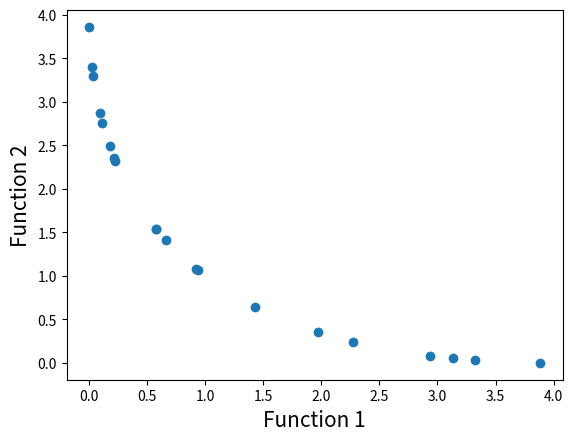

Here is the Python script that generated this plot:
## TAKEN FROM : https://github.com/haris989/NSGA-II/blob/master/NSGA%20II.py

# Program Name: NSGA-II.py
# Description: This is a python implementation of Prof. Kalyanmoy Deb's popular NSGA-II algorithm
# Author: Haris Ali Khan
# [redacted]

#Importing required modules
import math
import random
import matplotlib.pyplot as plt

#First function to optimize
def function1(x):
    value = -x**2
    return value

#Second function to optimize
def function2(x):
    value = -(x-2)**2
    return value

#Function to find index of list
def index_of(a,list):
    for i in range(0,len(list)):
        if list[i] == a:
            return i
    return -1

#Function to sort by values
def sort_by_values(list1, values):
    sorted_list = []
    while(len(sorted_list)!=len(list1)):
        if index_of(min(values),values) in list1:
            sorted_list.append(index_of(min(values),values))
        values[index_of(min(values),values)] = math.inf
    return sorted_list

#Function to carry out NSGA-II's fast non dominated sort
def fast_non_dominated_sort(values1, values2):
    S=[[] for i in range(0,len(values1))]
    front = [[]]
    n = [0 for i in range(0,len(values1))]
    rank = [0 for i in range(0, len(values1))]

    for p in range(0,len(values1)):
        S[p]=[]
        n[p]=0
        for q in range(0, len(values1)):
            if (values1[p] > values1[q] and values2[p] > values2[q]) or (values1[p] >= values1[q] and values2[p] > values2[q]) or (values1[p] > values1[q] and values2[p] >= values2[q]):
                if q not in S[p]:
                    S[p].append(q)
            elif (values1[q] > values1[p] and values2[q] > values2[p]) or (values1[q] >= values1[p] and values2[q] > values2[p]) or (values1[q] > values1[p] and values2[q] >= values2[p]):
                n[p] = n[p] + 1
        if n[p]==0:
            rank[p] = 0
            if p not in front[0]:
                front[0].append(p)

    i = 0
    while(front[i] != []):
        Q = []
        for p in front[i]:
            for q in S[p]:
                n[q] =n[q] - 1
                if( n[q] == 0 ):
                    rank[q]=i+1
                    if q not in Q:
                        Q.append(q)
        i = i+1
        front.append(Q)

    del front[len(front)-1]
    return front

#Function to calculate crowding distance
def crowding_distance(values1, values2, front):
    distance = [0 for i in range(0,len(front))]
    sorted1 = sort_by_values(front, values1[:])
    sorted2 = sort_by_values(front, values2[:])
    distance[0] = 4444444444444444
    distance[len(front) - 1] = 4444444444444444
    for k in range(1,len(front)-1):
        distance[k] = distance[k]+ (values1[sorted1[k+1]] - values2[sorted1[k-1]])/(max(values1)-min(values1))
    for k in range(1,len(front)-1):
        distance[k] = distance[k]+ (values1[sorted2[k+1]] - values2[sorted2[k-1]])/(max(values2)-min(values2))
    return distance

#Function to carry out the crossover
def crossover(a,b):
    r=random.random()
    if r>0.5:
        return mutation((a+b)/2)
    else:
        return mutation((a-b)/2)

#Function to carry out the mutation operator
def mutation(solution):
    mutation_prob = random.random()
    if mutation_prob < 1:
        solution = min_x+(max_x-min_x)*random.random()
    return solution

#Main program starts here
pop_size = 20
max_gen = 200

#Initialization
min_x = -55
max_x = 55
solution = [min_x+(max_x-min_x)*random.random() for i in range(0,pop_size)] ## Population list initialized of size = pop_size

gen_no=0

while(gen_no<max_gen):
    function1_values = [function1(solution[i]) for i in range(0,pop_size)]
    function2_values = [function2(solution[i]) for i in range(0,pop_size)]
    non_dominated_sorted_solution = fast_non_dominated_sort(function1_values[:],function2_values[:])
    print("The best front for Generation number ",gen_no, " is")
    for values in non_dominated_sorted_solution[0]:
        print(round(solution[values],3),end=" ")
    print("\n")
    crowding_distance_values=[]
    for i in range(0,len(non_dominated_sorted_solution)):
        crowding_distance_values.append(crowding_distance(function1_values[:],function2_values[:],non_dominated_sorted_solution[i][:]))
    solution2 = solution[:]
    #Generating offsprings
    while(len(solution2)!=2*pop_size):
        a1 = random.randint(0,pop_size-1)
        b1 = random.randint(0,pop_size-1)
        solution2.append(crossover(solution[a1],solution[b1]))
    function1_values2 = [function1(solution2[i])for i in range(0,2*pop_size)]
    function2_values2 = [function2(solution2[i])for i in range(0,2*pop_size)]
    non_dominated_sorted_solution2 = fast_non_dominated_sort(function1_values2[:],function2_values2[:])
    crowding_distance_values2=[]
    for i in range(0,len(non_dominated_sorted_solution2)):
        crowding_distance_values2.append(crowding_distance(function1_values2[:],function2_values2[:],non_dominated_sorted_solution2[i][:]))
    new_solution= []
    for i in range(0,len(non_dominated_sorted_solution2)):
        non_dominated_sorted_solution2_1 = [index_of(non_dominated_sorted_solution2[i][j],non_dominated_sorted_solution2[i] ) for j in range(0,len(non_dominated_sorted_solution2[i]))]
        front22 = sort_by_values(non_dominated_sorted_solution2_1[:], crowding_distance_values2[i][:])
        front = [non_dominated_sorted_solution2[i][front22[j]] for j in range(0,len(non_dominated_sorted_solution2[i]))]
        front.reverse()
        for value in front:
            new_solution.append(value)
            if(len(new_solution)==pop_size):
                break
        if (len(new_solution) == pop_size):
            break
    solution = [solution2[i] for i in new_solution]
    gen_no = gen_no + 1

#Lets plot the final front now
function1 = [-1 * i for i in function1_values]
function2 = [-1 * j for j in function2_values]
plt.xlabel('Function 1', fontsize=15)
plt.ylabel('Function 2', fontsize=15)
plt.scatter(function1, function2)
plt.show()
